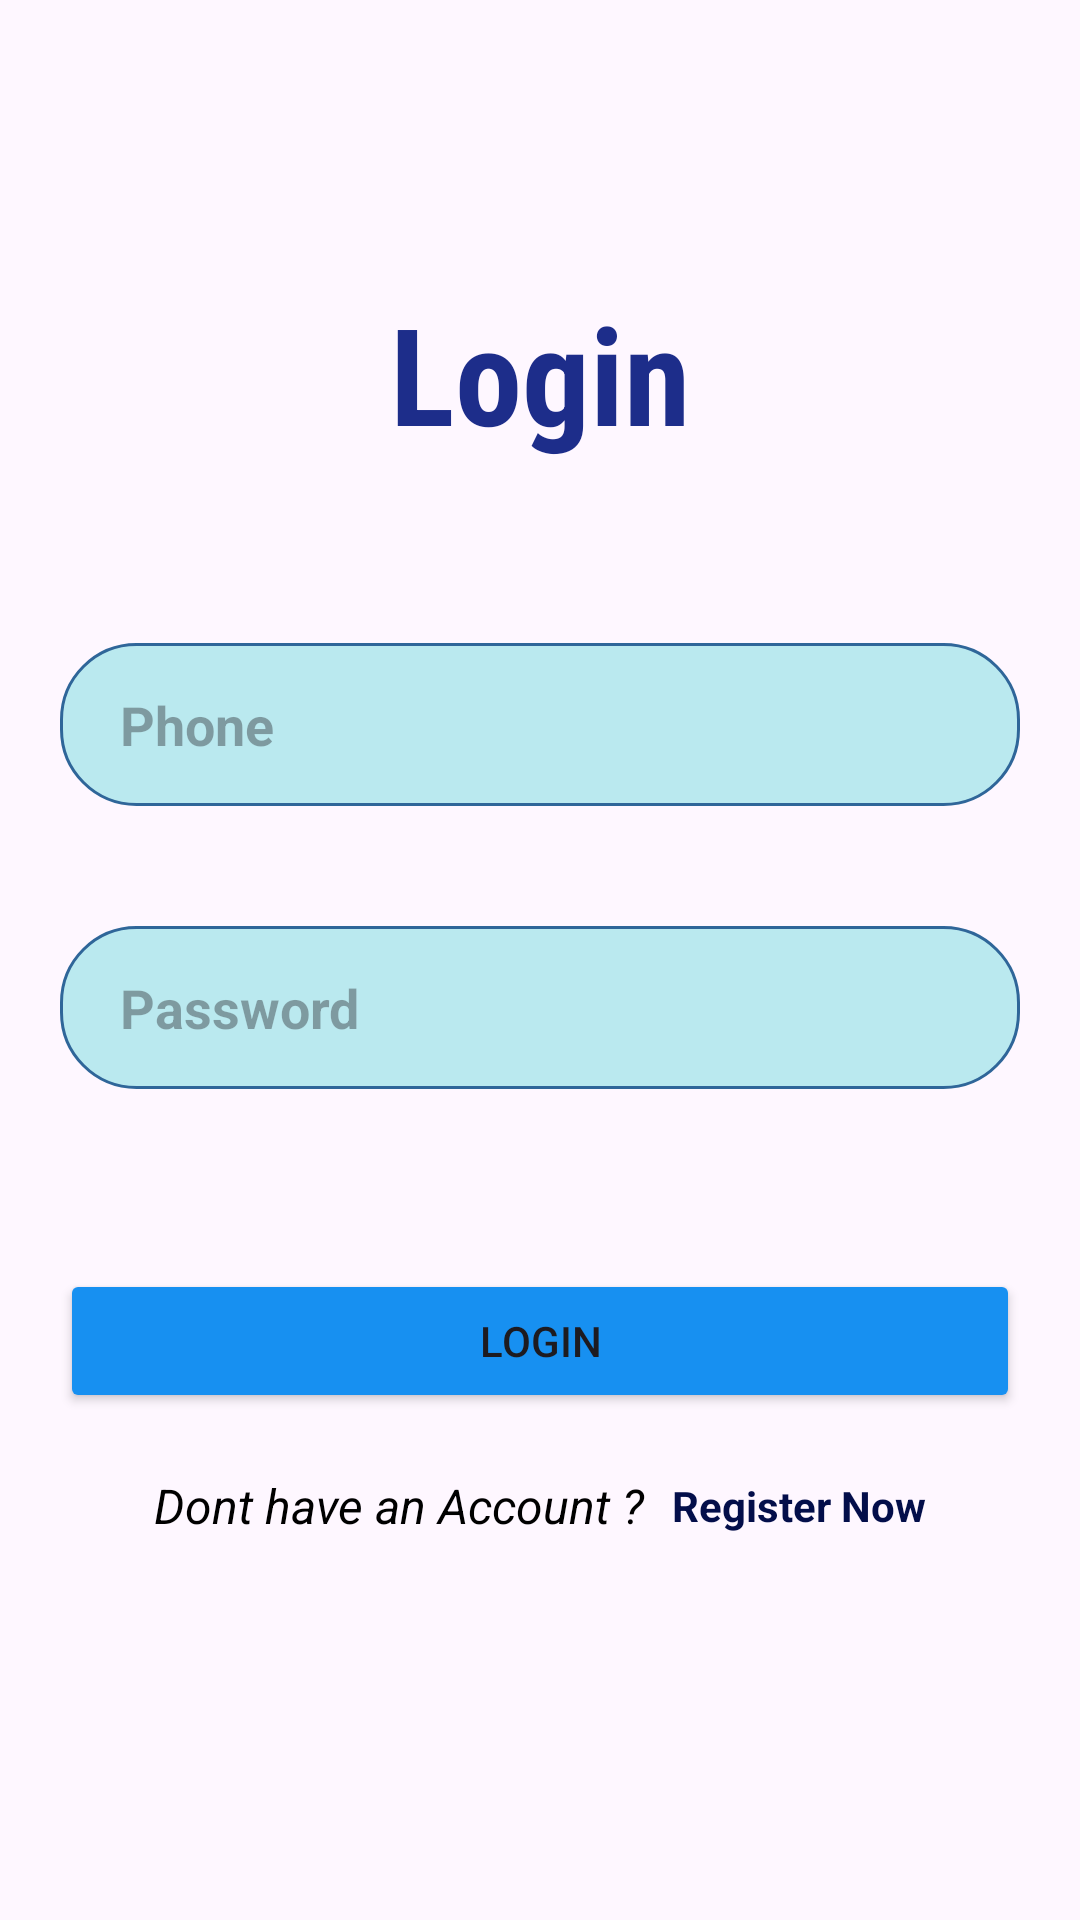

This screen was rendered from an Android layout file. Write that file and the resources it references.
<!-- AndroidManifest.xml: application theme Theme.Cardiac_Recorder -->
<!-- res/layout/activity_login.xml -->
<?xml version="1.0" encoding="utf-8"?>
<LinearLayout xmlns:android="http://schemas.android.com/apk/res/android"
    xmlns:app="http://schemas.android.com/apk/res-auto"
    xmlns:tools="http://schemas.android.com/tools"
    android:layout_width="match_parent"
    android:layout_height="match_parent"
    android:gravity="center"
    android:background="@drawable/health02"
    android:orientation="vertical"
    tools:context=".Login">

    <TextView
        android:layout_width="match_parent"
        android:layout_height="wrap_content"
        android:layout_marginTop="-100px"
        android:text="Login"
        android:textStyle="bold"
        android:fontFamily="sans-serif-condensed"
        android:textSize="45dp"
        android:gravity="center"
        android:textColor="#1D2D8A"
        />

    <EditText
        android:layout_width="match_parent"
        android:layout_height="wrap_content"
        android:layout_marginTop="60dp"
        android:inputType="phone"
        android:id="@+id/phone"
        android:maxLines="1"
        android:textStyle="bold"
        android:hint="Phone"
        android:padding="15dp"
        android:background="@drawable/rounded"
        android:layout_marginStart="20dp"
        android:layout_marginEnd="20dp"
        android:paddingStart="20dp"
        android:paddingEnd="0dp"/>

    <EditText
        android:layout_width="match_parent"
        android:layout_height="wrap_content"
        android:inputType="textPassword"
        android:id="@+id/password"
        android:layout_marginTop="40dp"
        android:maxLines="1"
        android:hint="Password"
        android:textStyle="bold"
        android:padding="15dp"
        android:background="@drawable/rounded"
        android:layout_marginStart="20dp"
        android:layout_marginEnd="20dp"
        android:paddingStart="20dp"
        android:paddingEnd="0dp"/>

    <androidx.appcompat.widget.AppCompatButton
        android:layout_width="match_parent"
        android:layout_height="wrap_content"
        android:id="@+id/login_button"
        android:layout_marginStart="20dp"
        android:layout_marginEnd="20dp"
        android:layout_marginTop="60dp"
        android:text="Login"
        android:backgroundTint="#1790F1"

        />

    <LinearLayout
        android:layout_width="wrap_content"
        android:layout_height="wrap_content"
        android:orientation="horizontal"
        android:layout_marginTop="20dp"
        android:gravity="center">

        <TextView
            android:layout_width="wrap_content"
            android:layout_height="wrap_content"
            android:text="Dont have an Account ? "
            android:textStyle="italic"
            android:textColor="@color/black"
            android:textSize="16dp"
            />
        <TextView
            android:layout_width="wrap_content"
            android:layout_height="wrap_content"
            android:layout_marginStart="5dp"
            android:id="@+id/register_now_button"
            android:text="Register Now"
            android:textColor="#030E4A"
            android:textStyle="bold"

            />

    </LinearLayout>


</LinearLayout>
<!-- resources referenced by this layout -->
<resources>
  <!-- drawable rounded (drawable) -->
  <?xml version="1.0" encoding="utf-8"?>
  <shape xmlns:android="http://schemas.android.com/apk/res/android">
  
      <solid android:color="#BAE9EF">
  
      </solid>
  
      <stroke
          android:width="1dp"
          android:color="#2F6699"></stroke>
  
      <corners
          android:radius="25dp"></corners>
  
  </shape>
  <style name="Theme.Cardiac_Recorder" parent="Base.Theme.Cardiac_Recorder" />
  <style name="Base.Theme.Cardiac_Recorder" parent="Theme.Material3.DayNight.NoActionBar">
          
          
      </style>
  <!-- not gathered from this repository: default colours our renderer supplied (Android Studio template values) -->
  <color name="black">#FF000000</color>
</resources>
